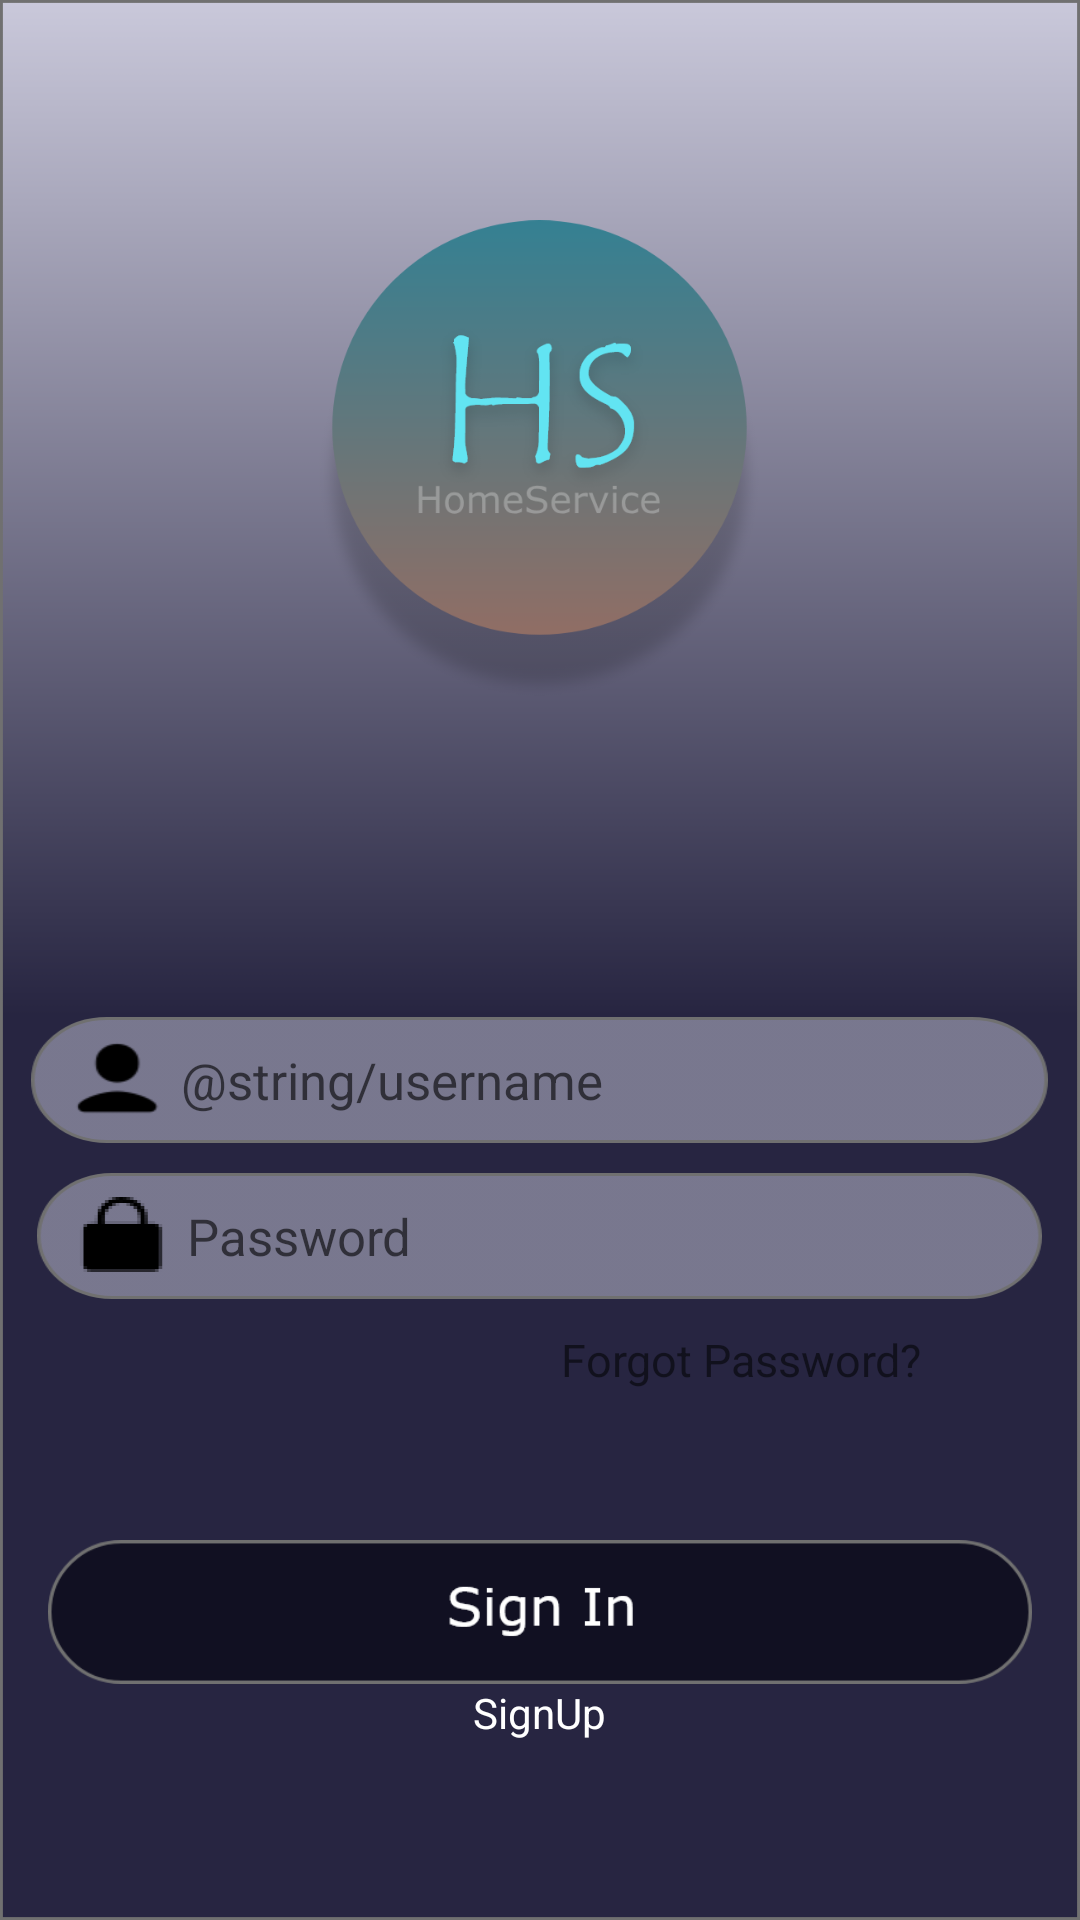

Reconstruct the res/layout file that produces this screen, plus the resources it refers to.
<!-- AndroidManifest.xml: application theme Theme.AppCompat.Light.NoActionBar -->
<!-- res/layout/activity_login.xml -->
<?xml version="1.0" encoding="utf-8"?>
<LinearLayout xmlns:android="http://schemas.android.com/apk/res/android"
              xmlns:app="http://schemas.android.com/apk/res-auto"
              android:layout_width="match_parent"
              android:layout_height="match_parent"
              android:orientation="vertical"
              android:background="@drawable/bckcolor"
              android:layout_gravity="center">

    <ImageView
            android:layout_width="153dp"
            android:layout_height="169dp"
            android:layout_alignParentStart="true"
            android:layout_alignParentLeft="true"
            android:layout_alignParentTop="true"
            android:layout_alignParentEnd="true"
            android:layout_alignParentRight="true"
            android:layout_alignParentBottom="true"
            android:layout_gravity="center"
            android:layout_marginStart="0dp"
            android:layout_marginLeft="0dp"
            android:layout_marginTop="70dp"
            android:layout_marginEnd="0dp"
            android:layout_marginRight="0dp"
            android:layout_marginBottom="0dp"
            android:src="@drawable/logo" />

    <EditText
            android:id="@+id/usernametxt"
            android:layout_width="339dp"
            android:layout_height="wrap_content"
            android:layout_alignParentStart="true"
            android:layout_alignParentLeft="true"
            android:layout_alignParentTop="true"
            android:layout_alignParentEnd="true"
            android:layout_alignParentRight="true"
            android:layout_alignParentBottom="true"
            android:layout_gravity="center"
            android:layout_marginStart="0dp"
            android:layout_marginLeft="0dp"
            android:layout_marginTop="100dp"
            android:layout_marginEnd="0dp"
            android:layout_marginRight="0dp"
            android:layout_marginBottom="0dp"
            android:autofillHints="@string/username"
            android:background="@drawable/unbck"
            android:hint="@string/username"
            android:paddingLeft="50dp"
            android:textColor="#FFFFFF"
            android:textSize="17dp" />

    <EditText
            android:layout_width="335dp"
            android:layout_height="wrap_content"
            android:textColor="#FFFFFF"
            android:autofillHints="@string/password"
            android:hint="@string/password"
            android:inputType="textPassword"
            android:textSize="17sp"
            android:id="@+id/passwordtxt"
            android:background="@drawable/passbck"
            android:paddingLeft="50dp"
            android:layout_alignParentStart="true"
            android:layout_alignParentLeft="true"
            android:layout_alignParentTop="true"
            android:layout_alignParentEnd="true"
            android:layout_alignParentRight="true"
            android:layout_alignParentBottom="true"
            android:layout_gravity="center"
            android:layout_marginStart="0dp"
            android:layout_marginLeft="0dp"
            android:layout_marginTop="10dp"
            android:layout_marginEnd="0dp"
            android:layout_marginRight="0dp"
            android:layout_marginBottom="0dp"
    />

    <TextView
            android:text="@string/forgetpass"
            android:textSize="15sp"
            android:layout_width="123dp"
            android:layout_height="wrap_content"
            android:id="@+id/fpasstxt"
            android:layout_alignParentStart="true"
            android:layout_alignParentLeft="true"
            android:layout_alignParentTop="true"
            android:layout_alignParentEnd="true"
            android:layout_alignParentRight="true"
            android:layout_alignParentBottom="true"
            android:layout_marginStart="0dp"
            android:layout_marginLeft="0dp"
            android:layout_marginTop="10dp"
            android:layout_marginEnd="50dp"
            android:layout_marginRight="50dp"
            android:layout_marginBottom="0dp"
            android:layout_gravity="right"/>

    <Button
            android:background="@drawable/signinbck"
            android:id="@+id/signinBtn"
            android:layout_width="328dp"
            android:layout_height="wrap_content"
            android:layout_alignParentStart="true"
            android:layout_alignParentLeft="true"
            android:layout_alignParentTop="true"
            android:layout_alignParentEnd="true"
            android:layout_alignParentRight="true"
            android:layout_alignParentBottom="true"
            android:layout_marginStart="0dp"
            android:layout_marginLeft="0dp"
            android:layout_marginTop="50dp"
            android:layout_marginEnd="0dp"
            android:layout_marginRight="0dp"
            android:layout_marginBottom="0dp"
            android:layout_gravity="center"
            android:elevation="4dp"/>
    <TextView
            android:id="@+id/signuptxt"
            android:layout_width="wrap_content"
            android:layout_height="wrap_content"
            android:layout_alignParentStart="true"
            android:layout_alignParentLeft="true"
            android:layout_alignParentTop="true"
            android:layout_alignParentEnd="true"
            android:layout_alignParentRight="true"
            android:layout_alignParentBottom="true"
            android:layout_centerHorizontal="true"
            android:layout_marginStart="0dp"
            android:layout_marginLeft="0dp"
            android:layout_marginTop="0dp"
            android:layout_marginEnd="0dp"
            android:layout_marginRight="0dp"
            android:layout_marginBottom="0dp"
            android:layout_gravity="center"
            android:text="SignUp"
            android:textColor="#FFFFFF" />

</LinearLayout>
<!-- resources referenced by this layout -->
<resources>
  <!-- drawable bckcolor: png bitmap (drawable-hdpi, 5136 bytes) -->
  <!-- drawable logo: png bitmap (drawable-hdpi, 19294 bytes) -->
  <!-- drawable passbck: png bitmap (drawable-hdpi, 4265 bytes) -->
  <!-- drawable signinbck: png bitmap (drawable-hdpi, 3898 bytes) -->
  <!-- drawable unbck: png bitmap (drawable-hdpi, 4037 bytes) -->
  <string name="forgetpass">Forgot Password?</string>
  <string name="password">Password</string>
</resources>
